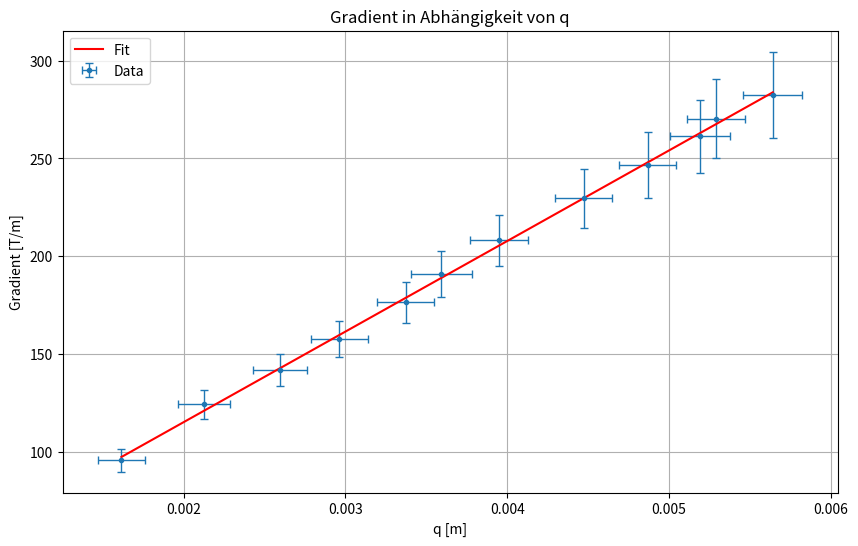

Here is the Python script that generated this plot:
import numpy as np
import matplotlib.pyplot as plt
from scipy.optimize import curve_fit
from sympy import symbols, diff, sqrt, latex


def calc_feld(x):
    # Define the symbols
    const, a_1, a_2, a_3, I = symbols('const a_1 a_2 a_3, I')

    # Define the function
    calc_feld = const + a_1 * I + a_2 * I ** 2 + a_3 * I ** 3

    # Print it in latex
    latex_func = latex(calc_feld, mul_symbol='\\cdot ')
    print(f"Latex of function: {latex_func}")

    # Define the variables and their errors
    variables = {const: 1.5450 * 10 ** (-2), a_1: 0.6113, a_2: 0.5146, a_3: -0.3907, I: x}
    errors = {const: 2.7819 * 10 ** (-3), a_1: 2.0927 * 10 ** (-2), a_2: 4.1541 * 10 ** (-2), a_3: 2.2721 * 10 ** (-2),
              I: 10 * 10 ** (-3)}

    # Calculate the partial derivatives
    partial_derivatives = {var: diff(calc_feld, var) for var in variables}

    # Calculate the absolute error for each variable
    absolute_errors = {var: partial_derivatives[var].subs(variables) * errors[var] for var in variables}

    # Calculate the squared absolute errors and sum them
    squared_errors_sum = sum(abs_err ** 2 for abs_err in absolute_errors.values())

    # Calculate the total absolute error
    total_absolute_error = sqrt(squared_errors_sum)

    # Calculate the relative error
    relative_error = total_absolute_error / calc_feld.subs(variables)

    # Print the results
    print("Partial derivatives:")
    for var, derivative in partial_derivatives.items():
        print(f"d({calc_feld}) / d{var} = {derivative} =  {derivative.subs(variables)}")
        latex_func = latex(derivative, mul_symbol='\\cdot ')
        print(f"Latex of partial derivative: {latex_func}")

    print("\nAbsolute errors:")
    for var, abs_error in absolute_errors.items():
        print(f"Absolute error for {var}: {abs_error}")

    print("\nTotal absolute error:", total_absolute_error)
    print("Relative error:", relative_error)

    return calc_feld.subs(variables), total_absolute_error, relative_error


def calc_grad(x, x_err):
    # Define the symbols
    epsilon, a, B = symbols('epsilon a B')

    # Define the function
    calc_grad = (epsilon * B) / a

    # Print it in latex
    latex_func = latex(calc_grad, mul_symbol='\\cdot ')
    print(f"Latex of function: {latex_func}")

    # Define the variables and their errors
    variables = {epsilon: 0.953, a: 2.5 * 10 ** (-3), B: x}
    errors = {epsilon: 0.0026, a: 0.1 * 10 ** (-3), B: x_err}

    # Calculate the partial derivatives
    partial_derivatives = {var: diff(calc_grad, var) for var in variables}

    # Calculate the absolute error for each variable
    absolute_errors = {var: partial_derivatives[var].subs(variables) * errors[var] for var in variables}

    # Calculate the squared absolute errors and sum them
    squared_errors_sum = sum(abs_err ** 2 for abs_err in absolute_errors.values())

    # Calculate the total absolute error
    total_absolute_error = sqrt(squared_errors_sum)

    # Calculate the relative error
    relative_error = total_absolute_error / calc_grad.subs(variables)

    # Print the results
    print("Partial derivatives:")
    for var, derivative in partial_derivatives.items():
        print(f"d({calc_grad}) / d{var} = {derivative} = {derivative.subs(variables)}")
        latex_func = latex(derivative, mul_symbol='\\cdot ')
        print(f"Latex of partial derivative: {latex_func}")

    print("\nAbsolute errors:")
    for var, abs_error in absolute_errors.items():
        print(f"Absolute error for {var}: {abs_error}")

    print("\nTotal absolute error:", total_absolute_error)
    print("Relative error:", relative_error)

    return calc_grad.subs(variables), total_absolute_error, relative_error


strom = np.array([320, 410, 465, 515, 575, 622, 680, 755, 820, 880, 920, 980])
strom = strom * 10 ** (-3)
feld = []
feld_abs_err = []
feld_rel_err = []
for I in strom:
    f, abs_err, rel_err = calc_feld(I)
    feld.append(f)
    feld_abs_err.append(abs_err)
    feld_rel_err.append(rel_err)

feld = np.array(feld)
feld_abs_err = np.array(feld_abs_err)
feld_rel_err = np.array(feld_rel_err)

grad = []
grad_abs_err = []
grad_rel_err = []
for i in range(len(feld)):
    g, abs_err, rel_err = calc_grad(feld[i], feld_abs_err[i])
    grad.append(g)
    grad_abs_err.append(abs_err)
    grad_rel_err.append(rel_err)

q = [1.6152, 2.126, 2.5955, 2.9618, 3.3718, 3.5914, 3.9491, 4.4712, 4.8682, 5.1919, 5.2897, 5.6411]
q_abs_err = [0.1453, 0.1599, 0.169, 0.1745, 0.1765, 0.1888, 0.1777, 0.1743, 0.1758, 0.1856, 0.1767, 0.1831]
q = np.array(q) * 10 ** (-3)
q_abs_err = np.array(q_abs_err) * 10 ** (-3)


# Define the fit function
def fit_function(x, a, b):
    return a * x + b


# Perform the fit
popt, pcov = curve_fit(fit_function, q, grad)

# Extract the slope and its error
slope = popt[0]
slope_err = np.sqrt(pcov[0, 0])

# Generate fitted data points
fit_q = np.linspace(min(q), max(q), 100)
fit_grad = fit_function(fit_q, *popt)

# Plot the data and fit
plt.figure(figsize=(10, 6))
plt.errorbar(q, grad, xerr=q_abs_err, yerr=grad_abs_err, fmt='.', label='Data', capsize=3, elinewidth=1,
             markeredgewidth=1)
plt.plot(fit_q, fit_grad, 'r-', label='Fit')
plt.xlabel('q [m]')
plt.ylabel('Gradient [T/m]')
plt.title('Gradient in Abhängigkeit von q')
plt.legend()
plt.grid(True)
plt.show()

print("Fit results:")
print("slope =", slope, "+-", slope_err)
print("b =", popt[1], "+-", np.sqrt(pcov[1, 1]))

temperatures = np.array([179.8, 180.5, 181, 181.5, 181.6, 181.6, 181.6, 181.6, 181.7, 181.7, 181.7, 181.8])
temperature_err_sys = 0.2
temperatures = temperatures + 273.15

mean_temperature = np.mean(temperatures)
temperature_err_stat = np.std(temperatures) / np.sqrt(len(temperatures)-1)
temperature_err = np.sqrt(temperature_err_stat ** 2 + temperature_err_sys ** 2)

print("Mean temperature:", mean_temperature, "+-", temperature_err)

# Define the symbols
small_l, big_l, boltzmann, temp, slop = symbols('l, L, k_B, T, m')

# Define the function
calc_bohr = (2*boltzmann*temp)/(small_l*big_l*(1-big_l/(2*small_l))*slop)

# Print it for latex
latex_func = latex(calc_bohr, mul_symbol='\\cdot ')
print("Latex of function:", latex_func )

# Define the variables and their errors
variables = {small_l: 0.455, big_l: 7*10**(-2), boltzmann: 1.380649*10**(-23), temp: mean_temperature, slop: slope}
errors = {small_l: 10**(-3), big_l: 0.25*10**(-3), boltzmann: 0, temp: temperature_err, slop: slope_err}

# Calculate the partial derivatives
partial_derivatives = {var: diff(calc_bohr, var) for var in variables}

# Calculate the absolute error for each variable
absolute_errors = {var: partial_derivatives[var].subs(variables) * errors[var] for var in variables}

# Calculate the squared absolute errors and sum them
squared_errors_sum = sum(abs_err ** 2 for abs_err in absolute_errors.values())

# Calculate the total absolute error
total_absolute_error = sqrt(squared_errors_sum)

# Calculate the relative error
relative_error = total_absolute_error / calc_bohr.subs(variables)

# Print the results
print("\nBohr magneton:")
print("Value:", calc_bohr.subs(variables))

print("Partial derivatives:")
for var, derivative in partial_derivatives.items():
    print(f"d({calc_feld}) / d{var} = {derivative} =  {derivative.subs(variables)}")
    latex_func = latex(derivative, mul_symbol='\\cdot ')
    print(f"Latex of partial derivative: {latex_func}")

print("\nAbsolute errors:")
for var, abs_error in absolute_errors.items():
    print(f"Absolute error for {var}: {abs_error}")

print("\nTotal absolute error:", total_absolute_error)
print("Relative error:", relative_error)
